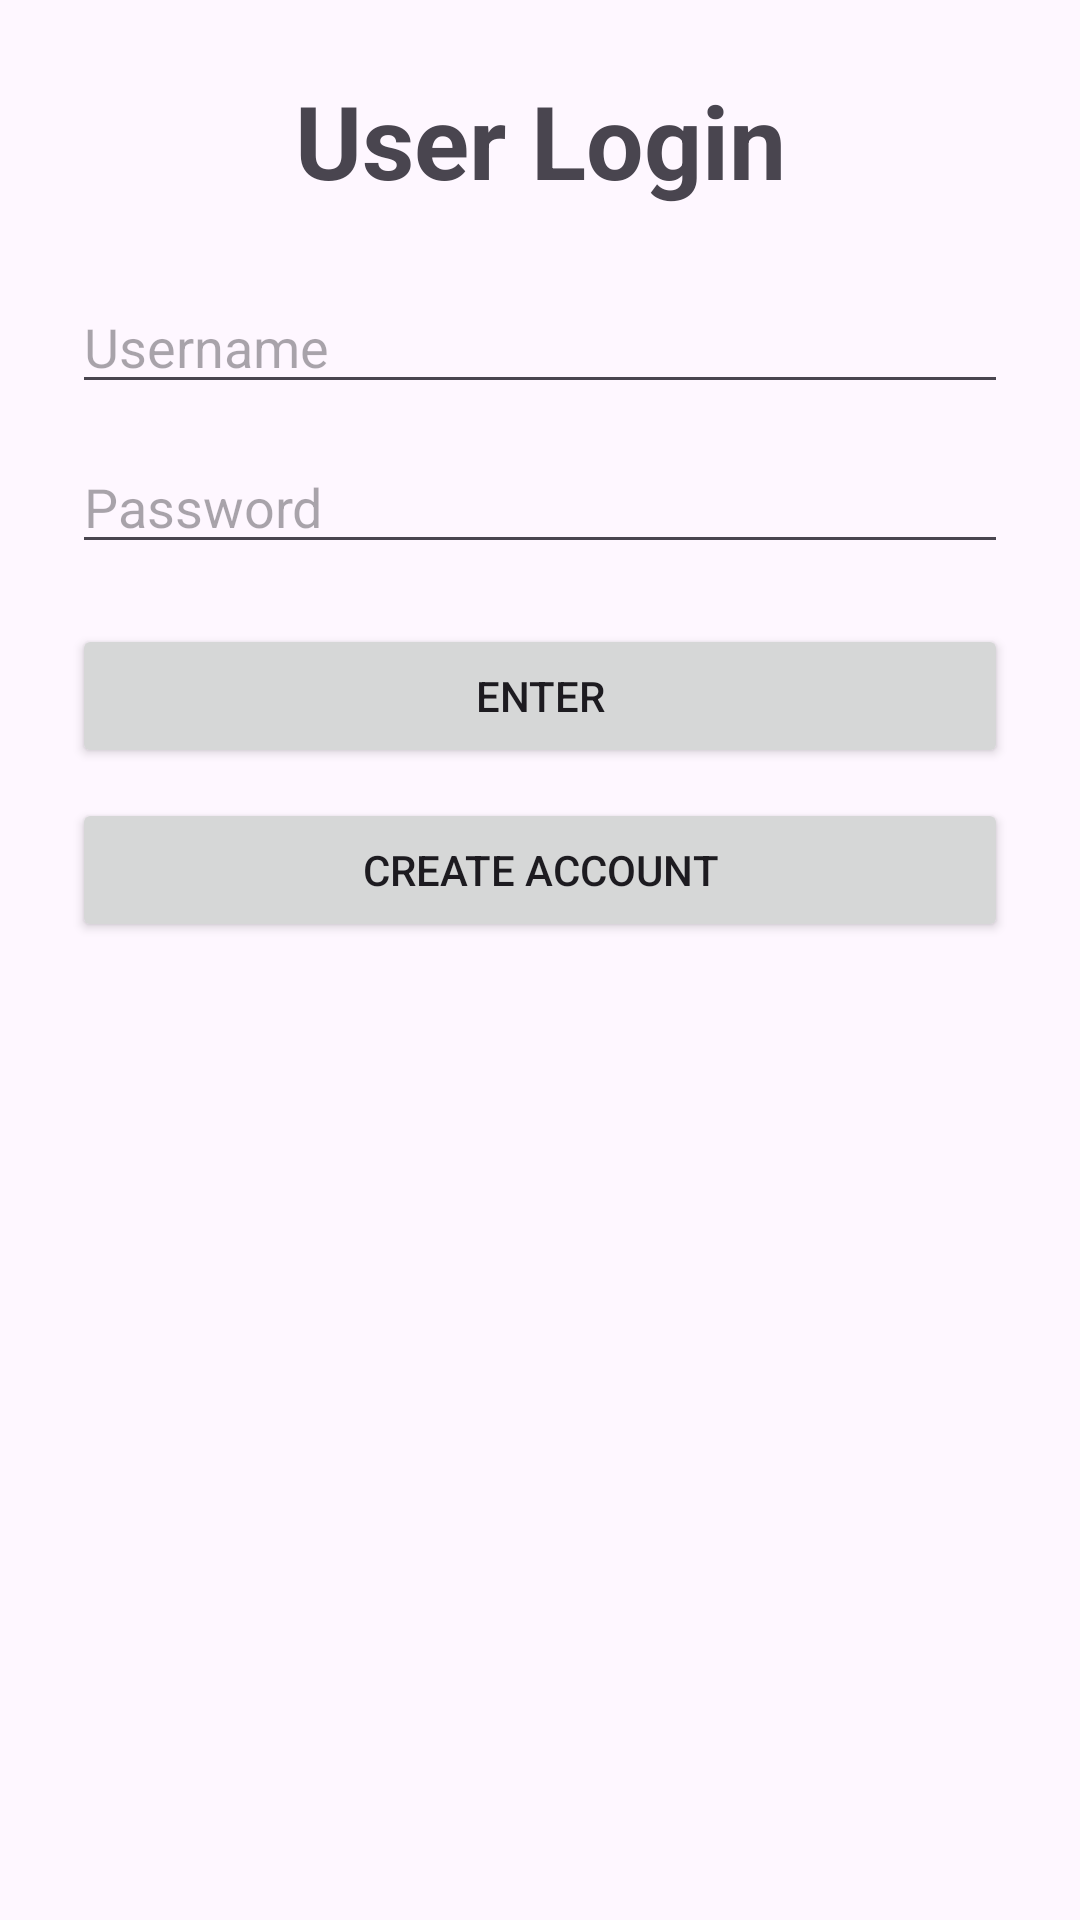

Here is an Android app screen rendered from its layout file. Give the layout XML and the strings, colors and styles it references.
<!-- AndroidManifest.xml: application theme Theme.Gp7_minigame -->
<!-- res/layout/activity_login.xml -->
<?xml version="1.0" encoding="utf-8"?>
<androidx.constraintlayout.widget.ConstraintLayout xmlns:android="http://schemas.android.com/apk/res/android"
    xmlns:app="http://schemas.android.com/apk/res-auto"
    android:id="@+id/loginRoot"
    android:layout_width="match_parent"
    android:layout_height="match_parent"
    android:padding="24dp">

    <TextView
        android:id="@+id/loginTitle"
        android:layout_width="0dp"
        android:layout_height="wrap_content"
        android:gravity="center"
        android:text="@string/login_page_title"
        android:textAppearance="@style/TextAppearance.AppCompat.Display1"
        android:textStyle="bold"
        app:layout_constraintEnd_toEndOf="parent"
        app:layout_constraintStart_toStartOf="parent"
        app:layout_constraintTop_toTopOf="parent" />

    <EditText
        android:id="@+id/usernameInput"
        android:layout_width="0dp"
        android:layout_height="wrap_content"
        android:layout_marginTop="24dp"
        android:autofillHints="username"
        android:hint="@string/login_username_placeholder"
        android:inputType="textPersonName"
        android:maxLines="1"
        app:layout_constraintEnd_toEndOf="parent"
        app:layout_constraintStart_toStartOf="parent"
        app:layout_constraintTop_toBottomOf="@id/loginTitle" />

    <EditText
        android:id="@+id/passwordInput"
        android:layout_width="0dp"
        android:layout_height="wrap_content"
        android:layout_marginTop="12dp"
        android:autofillHints="password"
        android:hint="@string/login_password_placeholder"
        android:inputType="textPassword"
        android:maxLines="1"
        app:layout_constraintEnd_toEndOf="parent"
        app:layout_constraintStart_toStartOf="parent"
        app:layout_constraintTop_toBottomOf="@id/usernameInput" />

    <Button
        android:id="@+id/loginActionButton"
        android:layout_width="0dp"
        android:layout_height="wrap_content"
        android:layout_marginTop="20dp"
        android:text="@string/enter_button"
        app:layout_constraintEnd_toEndOf="parent"
        app:layout_constraintStart_toStartOf="parent"
        app:layout_constraintTop_toBottomOf="@id/passwordInput" />

    <Button
        android:id="@+id/createAccountButton"
        android:layout_width="0dp"
        android:layout_height="wrap_content"
        android:layout_marginTop="10dp"
        android:text="@string/create_account_button"
        app:layout_constraintEnd_toEndOf="parent"
        app:layout_constraintStart_toStartOf="parent"
        app:layout_constraintTop_toBottomOf="@id/loginActionButton" />

</androidx.constraintlayout.widget.ConstraintLayout>
<!-- resources referenced by this layout -->
<resources>
  <string name="create_account_button">Create Account</string>
  <string name="enter_button">Enter</string>
  <string name="login_page_title">User Login</string>
  <string name="login_password_placeholder">Password</string>
  <string name="login_username_placeholder">Username</string>
  <style name="Theme.Gp7_minigame" parent="Base.Theme.Gp7_minigame" />
  <style name="Base.Theme.Gp7_minigame" parent="Theme.Material3.DayNight.NoActionBar">
          
          
      </style>
</resources>
